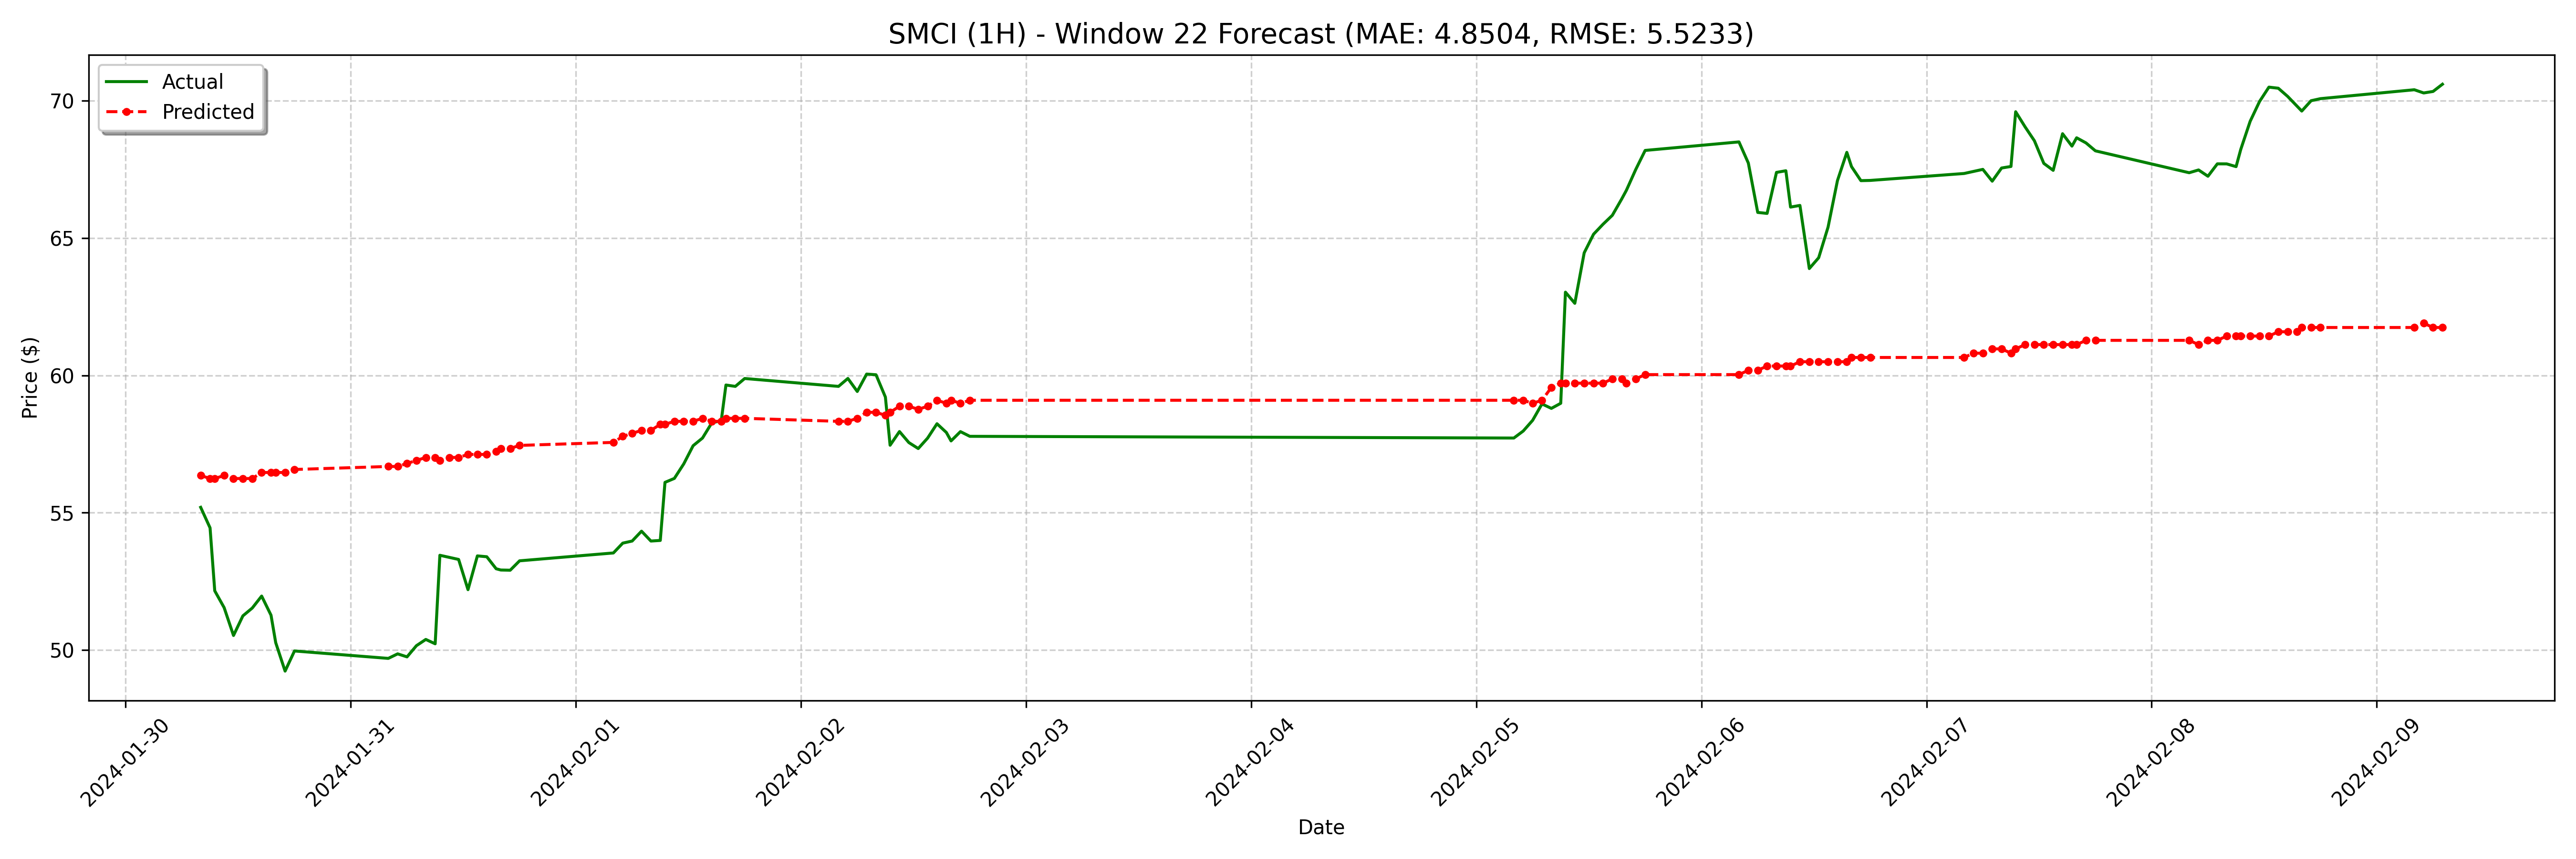

The table this chart was drawn from, first rows:
date, actual, forecast
2024-01-30 08:00:00-05:00, 55.2, 56.36
2024-01-30 09:00:00-05:00, 54.45, 56.25
2024-01-30 09:30:00-05:00, 52.16, 56.25
2024-01-30 10:30:00-05:00, 51.55, 56.36
2024-01-30 11:30:00-05:00, 50.53, 56.25
2024-01-30 12:30:00-05:00, 51.25, 56.25
2024-01-30 13:30:00-05:00, 51.53, 56.25
2024-01-30 14:30:00-05:00, 51.97, 56.47
2024-01-30 15:30:00-05:00, 51.27, 56.47
2024-01-30 16:00:00-05:00, 50.27, 56.47
2024-01-30 17:00:00-05:00, 49.23, 56.47
2024-01-30 18:00:00-05:00, 49.97, 56.57
2024-01-31 04:00:00-05:00, 49.7, 56.68
2024-01-31 05:00:00-05:00, 49.86, 56.68
2024-01-31 06:00:00-05:00, 49.75, 56.79
2024-01-31 07:00:00-05:00, 50.16, 56.9
2024-01-31 08:00:00-05:00, 50.39, 57.01
2024-01-31 09:00:00-05:00, 50.23, 57.01
2024-01-31 09:30:00-05:00, 53.45, 56.9
2024-01-31 10:30:00-05:00, 53.38, 57.01
2024-01-31 11:30:00-05:00, 53.3, 57.01
2024-01-31 12:30:00-05:00, 52.2, 57.12
2024-01-31 13:30:00-05:00, 53.43, 57.12
2024-01-31 14:30:00-05:00, 53.4, 57.12
2024-01-31 15:30:00-05:00, 52.96, 57.23
2024-01-31 16:00:00-05:00, 52.91, 57.34
2024-01-31 17:00:00-05:00, 52.91, 57.34
2024-01-31 18:00:00-05:00, 53.25, 57.45
2024-02-01 04:00:00-05:00, 53.54, 57.56
2024-02-01 05:00:00-05:00, 53.89, 57.78
2024-02-01 06:00:00-05:00, 53.97, 57.89
2024-02-01 07:00:00-05:00, 54.33, 58
2024-02-01 08:00:00-05:00, 53.97, 58
2024-02-01 09:00:00-05:00, 53.99, 58.22
2024-02-01 09:30:00-05:00, 56.11, 58.22
2024-02-01 10:30:00-05:00, 56.25, 58.33
2024-02-01 11:30:00-05:00, 56.78, 58.33
2024-02-01 12:30:00-05:00, 57.44, 58.33
2024-02-01 13:30:00-05:00, 57.72, 58.44
2024-02-01 14:30:00-05:00, 58.27, 58.33
2024-02-01 15:30:00-05:00, 58.35, 58.33
2024-02-01 16:00:00-05:00, 59.65, 58.44
2024-02-01 17:00:00-05:00, 59.6, 58.44
2024-02-01 18:00:00-05:00, 59.89, 58.44
2024-02-02 04:00:00-05:00, 59.6, 58.33
2024-02-02 05:00:00-05:00, 59.89, 58.33
2024-02-02 06:00:00-05:00, 59.41, 58.44
2024-02-02 07:00:00-05:00, 60.05, 58.66
2024-02-02 08:00:00-05:00, 60.02, 58.66
2024-02-02 09:00:00-05:00, 59.21, 58.55
2024-02-02 09:30:00-05:00, 57.46, 58.66
2024-02-02 10:30:00-05:00, 57.96, 58.88
2024-02-02 11:30:00-05:00, 57.55, 58.88
2024-02-02 12:30:00-05:00, 57.34, 58.77
2024-02-02 13:30:00-05:00, 57.72, 58.88
2024-02-02 14:30:00-05:00, 58.24, 59.09
2024-02-02 15:30:00-05:00, 57.92, 58.99
2024-02-02 16:00:00-05:00, 57.62, 59.09
2024-02-02 17:00:00-05:00, 57.95, 58.99
2024-02-02 18:00:00-05:00, 57.78, 59.09
... 68 more rows
